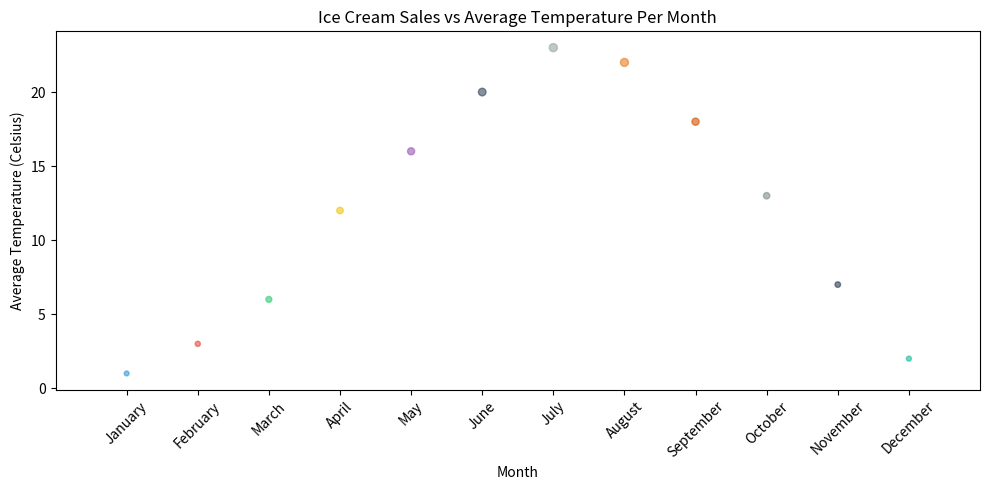

Reproduce this figure in Python.

import matplotlib.pyplot as plt

# Data points
months = ['January', 'February', 'March', 'April', 'May', 'June', 
          'July', 'August', 'September', 'October', 'November', 'December']
average_temperature = [1, 3, 6, 12, 16, 20, 23, 22, 18, 13, 7, 2]
ice_cream_sales = [12, 14, 18, 22, 26, 30, 34, 33, 27, 21, 16, 13]

# Convert month names to numbers for plotting
month_numbers = [i+1 for i, _ in enumerate(months)]

# Scatter plot
plt.figure(figsize=(10, 5))  # Change the size of the plot
plt.scatter(month_numbers, average_temperature, c=['#3498db', '#e74c3c', '#2ecc71', '#f1c40f',
                                                   '#9b59b6', '#34495e', '#95a5a6', '#e67e22',
                                                   '#d35400', '#7f8c8d', '#2c3e50', '#1abc9c'],
            s=ice_cream_sales, alpha=0.6)  # Size corresponds to ice cream sales, improved color scheme

# Customize the axes
plt.xticks(month_numbers, months, rotation=45)
plt.xlabel('Month')
plt.ylabel('Average Temperature (Celsius)')
plt.title('Ice Cream Sales vs Average Temperature Per Month')
plt.xlim(0, 13)  # Set the limit to include all months

# Show the plot
plt.tight_layout()  # Adjust layout to fit the figure neatly
plt.show()